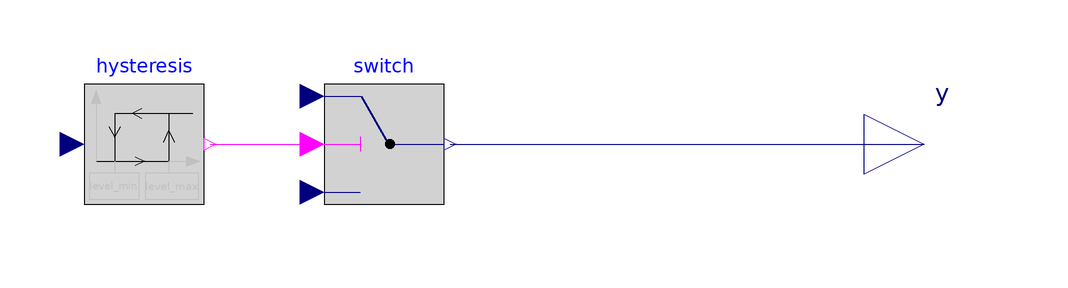

The component connection diagram of the Modelica model below, drawn from its own Placement and Line annotations.

model TankLevelControl
  extends Modelica.Blocks.Interfaces.SO;
  parameter SI.Length level_max "Max fluid level (pump turns on)";
  parameter SI.Length level_min "Min fluid level (pump turns off)";
  input SI.Length level "Fluid level"
    annotation (Dialog(group="Inputs"));
  input Real drainRate_active "Specified flow rate out of tank when active"
    annotation (Dialog(group="Inputs"));
  input Real drainRate_nonActive=0
    "Specified flow rate out of tank when not active"
    annotation (Dialog(group="Inputs"));
  Modelica.Blocks.Logical.Hysteresis hysteresis(uLow=level_min, uHigh=level_max)
    annotation (Placement(transformation(extent={{-30,-10},{-10,10}})));
  Modelica.Blocks.Logical.Switch switch
    annotation (Placement(transformation(extent={{10,-10},{30,10}})));
equation
  hysteresis.u = level;
  switch.u1 = drainRate_active;
  switch.u3 = drainRate_nonActive;
  connect(hysteresis.y, switch.u2)
    annotation (Line(points={{-9,0},{8,0}},    color={255,0,255}));
  connect(switch.y, y)
    annotation (Line(points={{31,0},{110,0}},color={0,0,127}));
  annotation (Icon(coordinateSystem(preserveAspectRatio=false)), Diagram(
        coordinateSystem(preserveAspectRatio=false)));
end TankLevelControl;